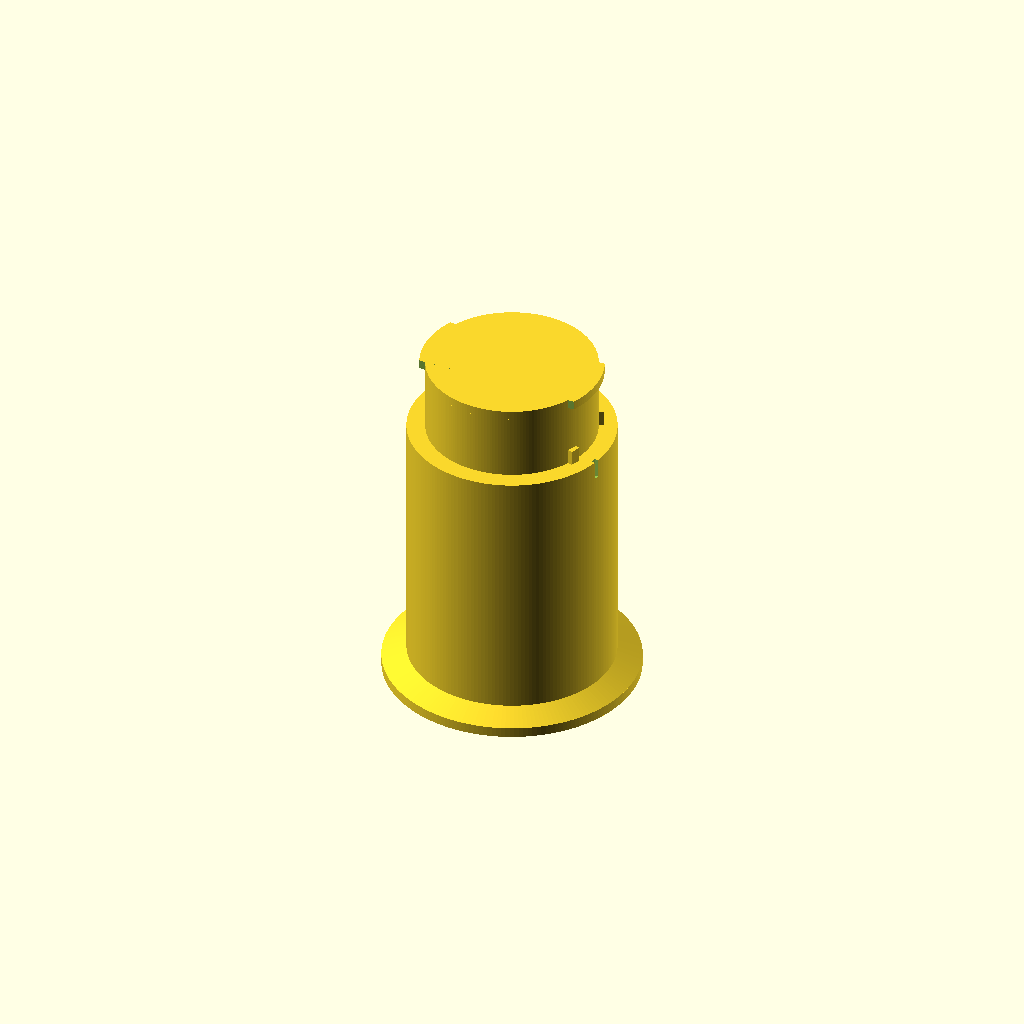
Cell 1: rendered with the file's own defaults.
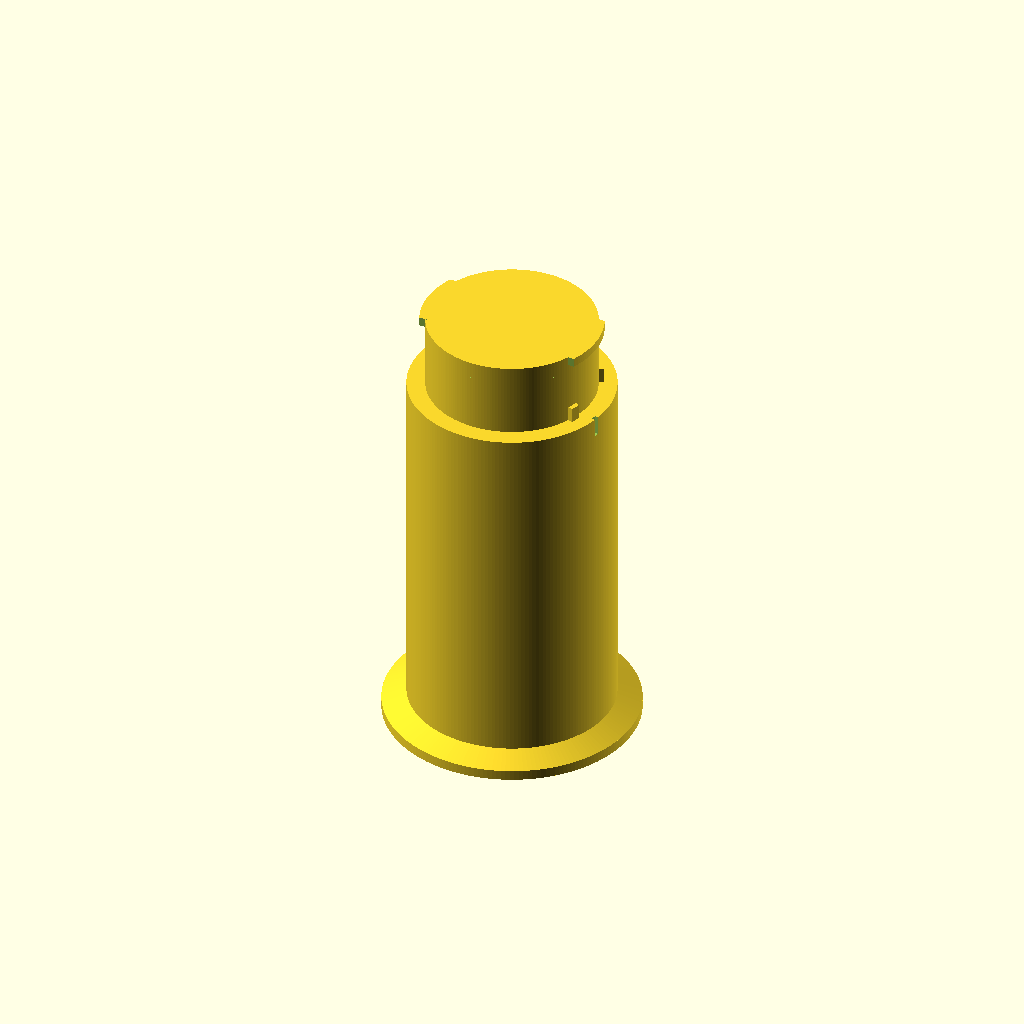
Cell 2: extended = 40 (everything else at default).
One fixed orthographic camera (rotation 55°, 0°, 25°; colour scheme Cornfield) for every cell.
Source of the model, inputs/thingiverse/files/thing-3627886/files/Creality-CR-100-expanded-spoolholder.scad:
// tubes: 334mm, 404mm, 500mm
// top notches: 352mm, noth height: 1.4mm, width: 14mm

extended = +20; // 36 base model + this height

module base_shape() {
    union() {
        cylinder(50 + extended, 33.2 / 2, 33.2 / 2, true, $fn = 180); // added 0.2
        translate([0, 0, -14.7 / 2]) cylinder(50 + extended - 14.7, 40.4 / 2, 40.4 / 2, true, $fn = 180);
        translate([0, 0, -(50 + extended - 2) / 2 ]) cylinder(2, 50.0 / 2, 50.0 / 2, true, $fn = 180);
        translate([0, 0, -(50 + extended - 6) / 2 ]) cylinder(2, 50.0 / 2, 40.0 / 2, true, $fn = 180);
    }
}

module base_shape_with_marking() {
    difference() {
        base_shape();
        rotate([0, 0, -12]) translate([20, 0, 9 + extended / 2]) cube([1, 1, 5], true); 
        translate([0, 0, -2.5]) cylinder(50 + extended, 28 / 2, 28 / 2, true, $fn = 180);
    }    
}    

module latches() {
    translate([0, 0,  (50 + extended - 1.8) / 2]) difference() {
        cylinder(1.8, 35.5 / 2, 35.5 / 2, true, $fn = 180); // added 0.5 to witdh and 0.2 to thickness
        translate([0, +(25 + 7), 0]) cube([50, 50, 5], true); 
        translate([0, -(25 + 7), 0]) cube([50, 50, 5], true); 
    }
}    

union() {
    base_shape_with_marking();
    latches();
    rotate([0, 0, -21]) translate([33.2 / 2 + 0.4, 0, 11.8 + extended / 2]) cube([1, 2, 3], true);  // left
    rotate([0, 0, +30]) translate([33.2 / 2 + 0.4, 0, 11.8 + extended / 2]) difference() { 
        cube([1, 3, 3], true); 
        translate([0, 2, 2]) rotate([45, 0, 0]) cube([1 + 1, 3, 3], true);
    } // right
}    
Customizer parameters (derived from the source; name, type, default, range or options):
extended: number, default 20
